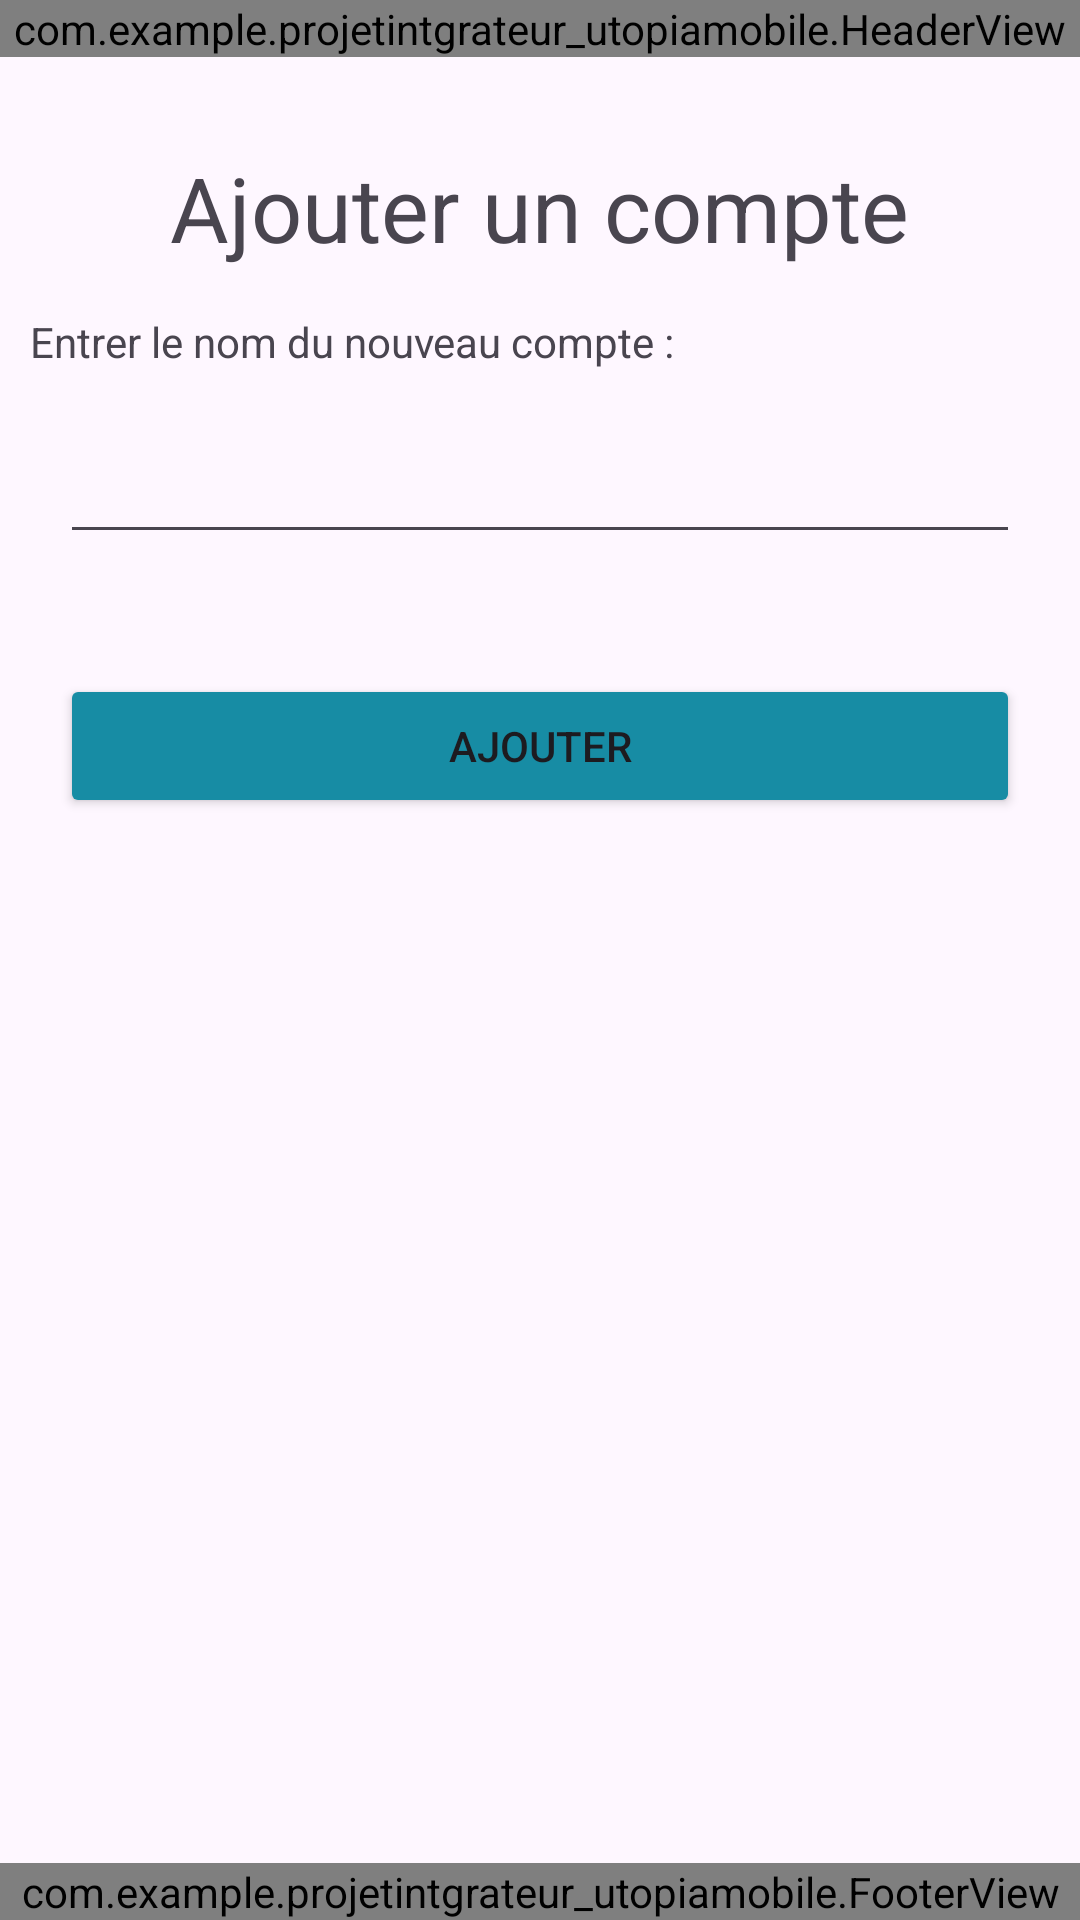

Reconstruct the res/layout file that produces this screen, plus the resources it refers to.
<!-- AndroidManifest.xml: application theme Theme.ProjetIntégrateurUtopiaMobile -->
<!-- res/layout/activity_form_compte.xml -->
<?xml version="1.0" encoding="utf-8"?>
<androidx.constraintlayout.widget.ConstraintLayout xmlns:android="http://schemas.android.com/apk/res/android"
    xmlns:app="http://schemas.android.com/apk/res-auto"
    xmlns:tools="http://schemas.android.com/tools"
    android:id="@+id/main"
    android:layout_width="match_parent"
    android:layout_height="match_parent"
    tools:context=".FormCompteActivity">

    <com.example.projetintgrateur_utopiamobile.HeaderView
        android:id="@+id/header"
        android:layout_width="match_parent"
        android:layout_height="wrap_content"
        app:layout_constraintTop_toTopOf="parent"
        app:layout_constraintStart_toStartOf="parent"
        app:layout_constraintEnd_toEndOf="parent"/>

        <LinearLayout
            android:layout_width="match_parent"
            android:layout_height="wrap_content"
            android:orientation="vertical"
            app:layout_constraintTop_toBottomOf="@id/header"
            app:layout_constraintStart_toStartOf="parent"
            app:layout_constraintEnd_toEndOf="parent">


            <TextView
                android:id="@+id/titleAddCompte"
                android:layout_width="wrap_content"
                android:layout_height="wrap_content"
                android:text="@string/ajouter_un_compte"
                android:textSize="30sp"
                android:layout_marginTop="30dp"
                android:layout_gravity="center"/>

            <TextView
                android:id="@+id/newName"
                android:layout_width="match_parent"
                android:layout_height="wrap_content"
                android:layout_marginTop="15dp"
                android:layout_marginStart="10dp"
                android:text="@string/newName" />

            <EditText
                android:id="@+id/editTextNomCompte"
                android:layout_width="match_parent"
                android:layout_height="wrap_content"
                android:layout_margin="20dp"
                android:ems="10"
                android:inputType="text" />

            <Button
                android:id="@+id/ajoutComptebutton"
                android:layout_width="match_parent"
                android:layout_height="wrap_content"
                android:layout_margin="20dp"
                android:backgroundTint="@color/utopia_turquoise_moyen"
                android:text="@string/ajouterButton" />


        </LinearLayout>

    <com.example.projetintgrateur_utopiamobile.FooterView
        android:id="@+id/footer"
        android:layout_width="match_parent"
        android:layout_height="wrap_content"
        app:layout_constraintBottom_toBottomOf="parent"
        app:layout_constraintStart_toStartOf="parent"
        app:layout_constraintEnd_toEndOf="parent" />

</androidx.constraintlayout.widget.ConstraintLayout>
<!-- resources referenced by this layout -->
<resources>
  <color name="utopia_turquoise_moyen">#178CA4</color>
  <string name="ajouterButton">Ajouter</string>
  <string name="ajouter_un_compte">Ajouter un compte</string>
  <string name="newName">Entrer le nom du nouveau compte :</string>
  <style name="Theme.ProjetIntégrateurUtopiaMobile" parent="Base.Theme.ProjetIntégrateurUtopiaMobile" />
  <style name="Base.Theme.ProjetIntégrateurUtopiaMobile" parent="Theme.Material3.DayNight.NoActionBar">
          
          
      </style>
</resources>
